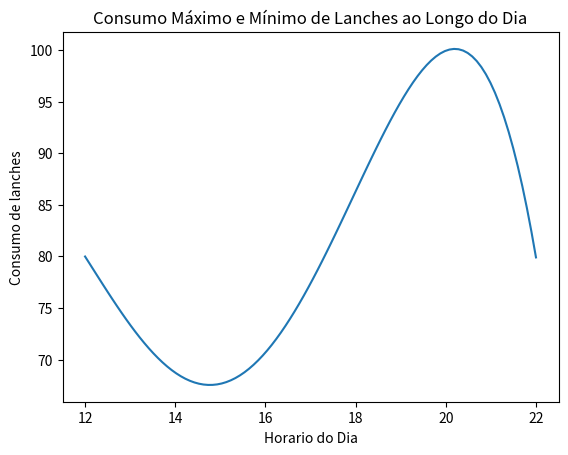

Generate this figure with matplotlib: (Note: this script raises an exception after producing the figure.)
import sympy as sp
import matplotlib.pyplot as plt
import numpy as np

x, f = sp.symbols('x f')

# Definindo a função de consumo
f=-0.04185*x**4+2.52027*x**3-54.81718*x**2+509.27586*x-1624.86959
# Derivando a função
df = sp.diff(f, x)
# Encontrando os pontos críticos
pontos_criticos = sp.solve(sp.Eq(df, 0), x)

# Para classificar os pontos, usamos a segunda derivada
d2f = sp.diff(df, x)
print(pontos_criticos)
print(f'Mínimo: {pontos_criticos[0]}')
print(f'Máximo: {pontos_criticos[1]}')

#Plotando a função e os pontos críticos
x = np.linspace(12, 22, 100)
f = -0.04185*x**4 + 2.52027*x**3 - 54.81718*x**2 + 509.27586*x - 1624.86959
plt.plot(x, f, label= 'Função de Consumo')
plt.xlabel('Horario do Dia')
plt.ylabel('Consumo de lanches')
plt.title('Consumo Máximo e Mínimo de Lanches ao Longo do Dia')
plt.axvline(pontos_criticos[0], color='red', linestyle='--', label='Mínimo')
plt.axvline(pontos_criticos[1], color='green', linestyle='--', label='Máximo')
plt.legend()
plt.grid(True)
plt.show()
